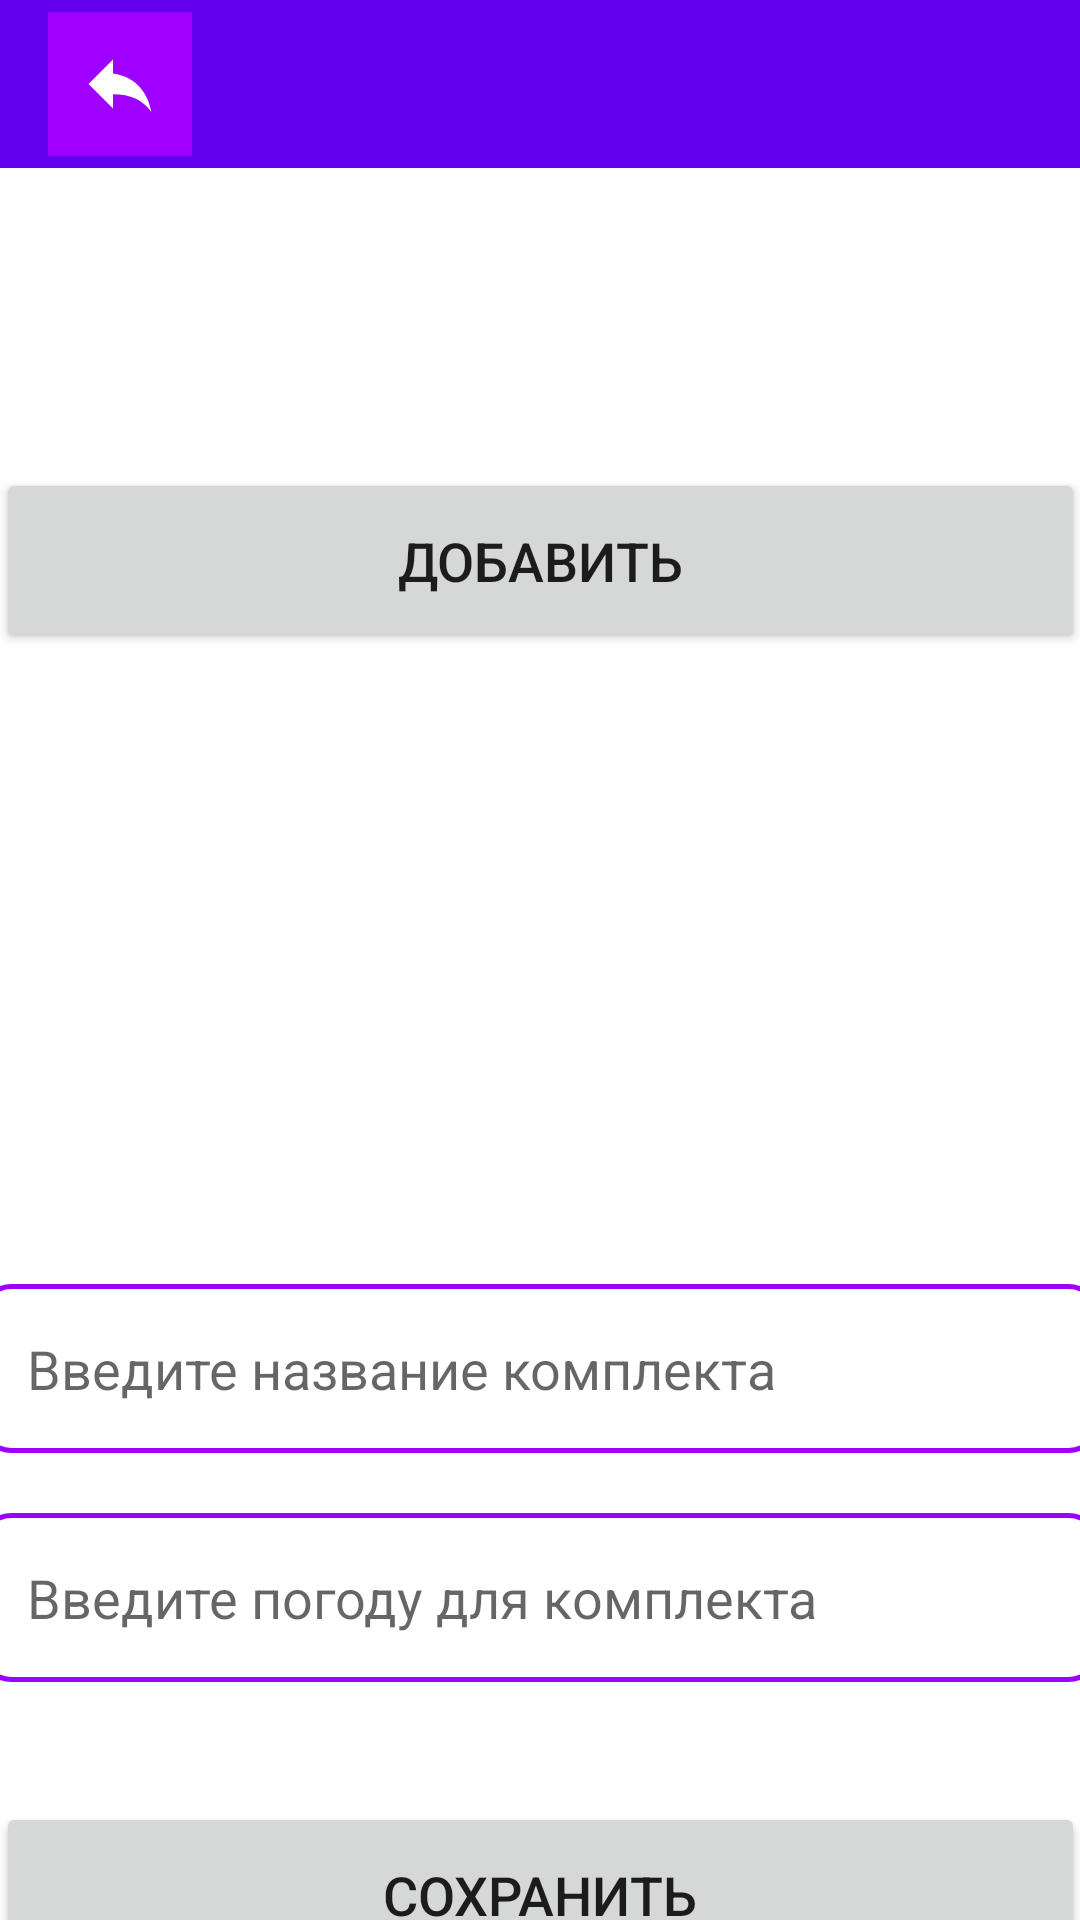

Produce the Android XML layout that renders to this screen, including the resource entries it uses.
<!-- AndroidManifest.xml: application theme Theme.MobiWardrobe -->
<!-- res/layout/activity_create_outfit.xml -->
<?xml version="1.0" encoding="utf-8"?>
<LinearLayout xmlns:android="http://schemas.android.com/apk/res/android"
    xmlns:app="http://schemas.android.com/apk/res-auto"
    xmlns:tools="http://schemas.android.com/tools"
    android:layout_width="match_parent"
    android:layout_height="match_parent"
    android:orientation="vertical"
    tools:context=".outfitupload.CreateOutfitActivity">

    <androidx.appcompat.widget.Toolbar
        android:id="@+id/toolbar_create_outfit"
        android:layout_width="match_parent"
        android:layout_height="wrap_content"
        android:layout_gravity="top"
        android:background="?attr/colorPrimary"
        android:minHeight="?attr/actionBarSize"
        android:theme="?attr/actionBarTheme">

        <ImageButton
            android:id="@+id/bt_revert_edit"
            android:layout_width="48dp"
            android:layout_height="48dp"
            android:layout_gravity="center_vertical"
            android:layout_marginStart="10dp"
            android:background="@color/my_purple"
            android:contentDescription="Revert"
            android:src="@drawable/ic_baseline_reply_24" />

    </androidx.appcompat.widget.Toolbar>

    <Button
        android:id="@+id/bt_outfit_add"
        android:layout_width="363dp"
        android:layout_height="62dp"
        android:layout_gravity="center"
        android:text="Добавить"
        android:textSize="18sp"
        app:cornerRadius="20dp"
        android:layout_marginTop="100dp"/>

    <androidx.recyclerview.widget.RecyclerView
        android:id="@+id/rv_show_elements"
        android:layout_width="match_parent"
        android:layout_height="180dp"
        android:scrollbars="horizontal"
        android:layout_marginTop="10dp"
        android:background="@color/my_grey" />


    <EditText
        android:id="@+id/et_outfit_name_upload"
        android:layout_width="374dp"
        android:layout_height="wrap_content"
        android:layout_gravity="center"
        android:background="@drawable/purple_border"
        android:hint="Введите название комплекта"
        android:padding="16dp"
        android:textColor="@color/my_purple"
        android:layout_marginTop="20dp"/>

    <EditText
        android:layout_width="374dp"
        android:layout_height="wrap_content"
        android:layout_gravity="center"
        android:background="@drawable/purple_border"
        android:hint="Введите погоду для комплекта"
        android:padding="16dp"
        android:textColor="@color/my_purple"
        android:layout_marginTop="20dp"/>

    <Button
        android:id="@+id/bt_outfit_save"
        android:layout_width="363dp"
        android:layout_height="62dp"
        android:layout_gravity="center"
        android:text="Сохранить"
        android:textSize="18sp"
        app:cornerRadius="20dp"
        android:layout_marginTop="40dp"/>


</LinearLayout>
<!-- resources referenced by this layout -->
<resources>
  <color name="my_purple">#9D00FF</color>
  <!-- drawable ic_baseline_reply_24 (drawable) -->
  <vector android:autoMirrored="true" android:height="28dp"
      android:tint="#FFFFFF" android:viewportHeight="24"
      android:viewportWidth="24" android:width="28dp" xmlns:android="http://schemas.android.com/apk/res/android">
      <path android:fillColor="@android:color/white" android:pathData="M10,9V5l-7,7 7,7v-4.1c5,0 8.5,1.6 11,5.1 -1,-5 -4,-10 -11,-11z"/>
  </vector>
  <!-- drawable purple_border (drawable) -->
  <?xml version="1.0" encoding="utf-8"?>
  <shape xmlns:android="http://schemas.android.com/apk/res/android"
      android:shape="rectangle">
      <solid android:color="@android:color/transparent" />
      <stroke
          android:width="1.5dp"
          android:color="@color/my_purple"/>
      <corners
          android:radius="10dp"/>
  
  </shape>
  <style name="Theme.MobiWardrobe" parent="Theme.MaterialComponents.DayNight.NoActionBar">
          
          <item name="colorPrimary">@color/purple_500</item>
          <item name="colorPrimaryVariant">@color/purple_700</item>
          <item name="colorOnPrimary">@color/white</item>
          
          <item name="colorSecondary">@color/teal_200</item>
          <item name="colorSecondaryVariant">@color/teal_700</item>
          <item name="colorOnSecondary">@color/black</item>
          
          <item name="android:statusBarColor">?attr/colorPrimaryVariant</item>
          
      </style>
  <color name="purple_500">#FF6200EE</color>
  <color name="purple_700">#FF3700B3</color>
  <color name="white">#FFFFFFFF</color>
  <color name="teal_200">#FF03DAC5</color>
  <color name="teal_700">#FF018786</color>
  <color name="black">#FF000000</color>
</resources>
